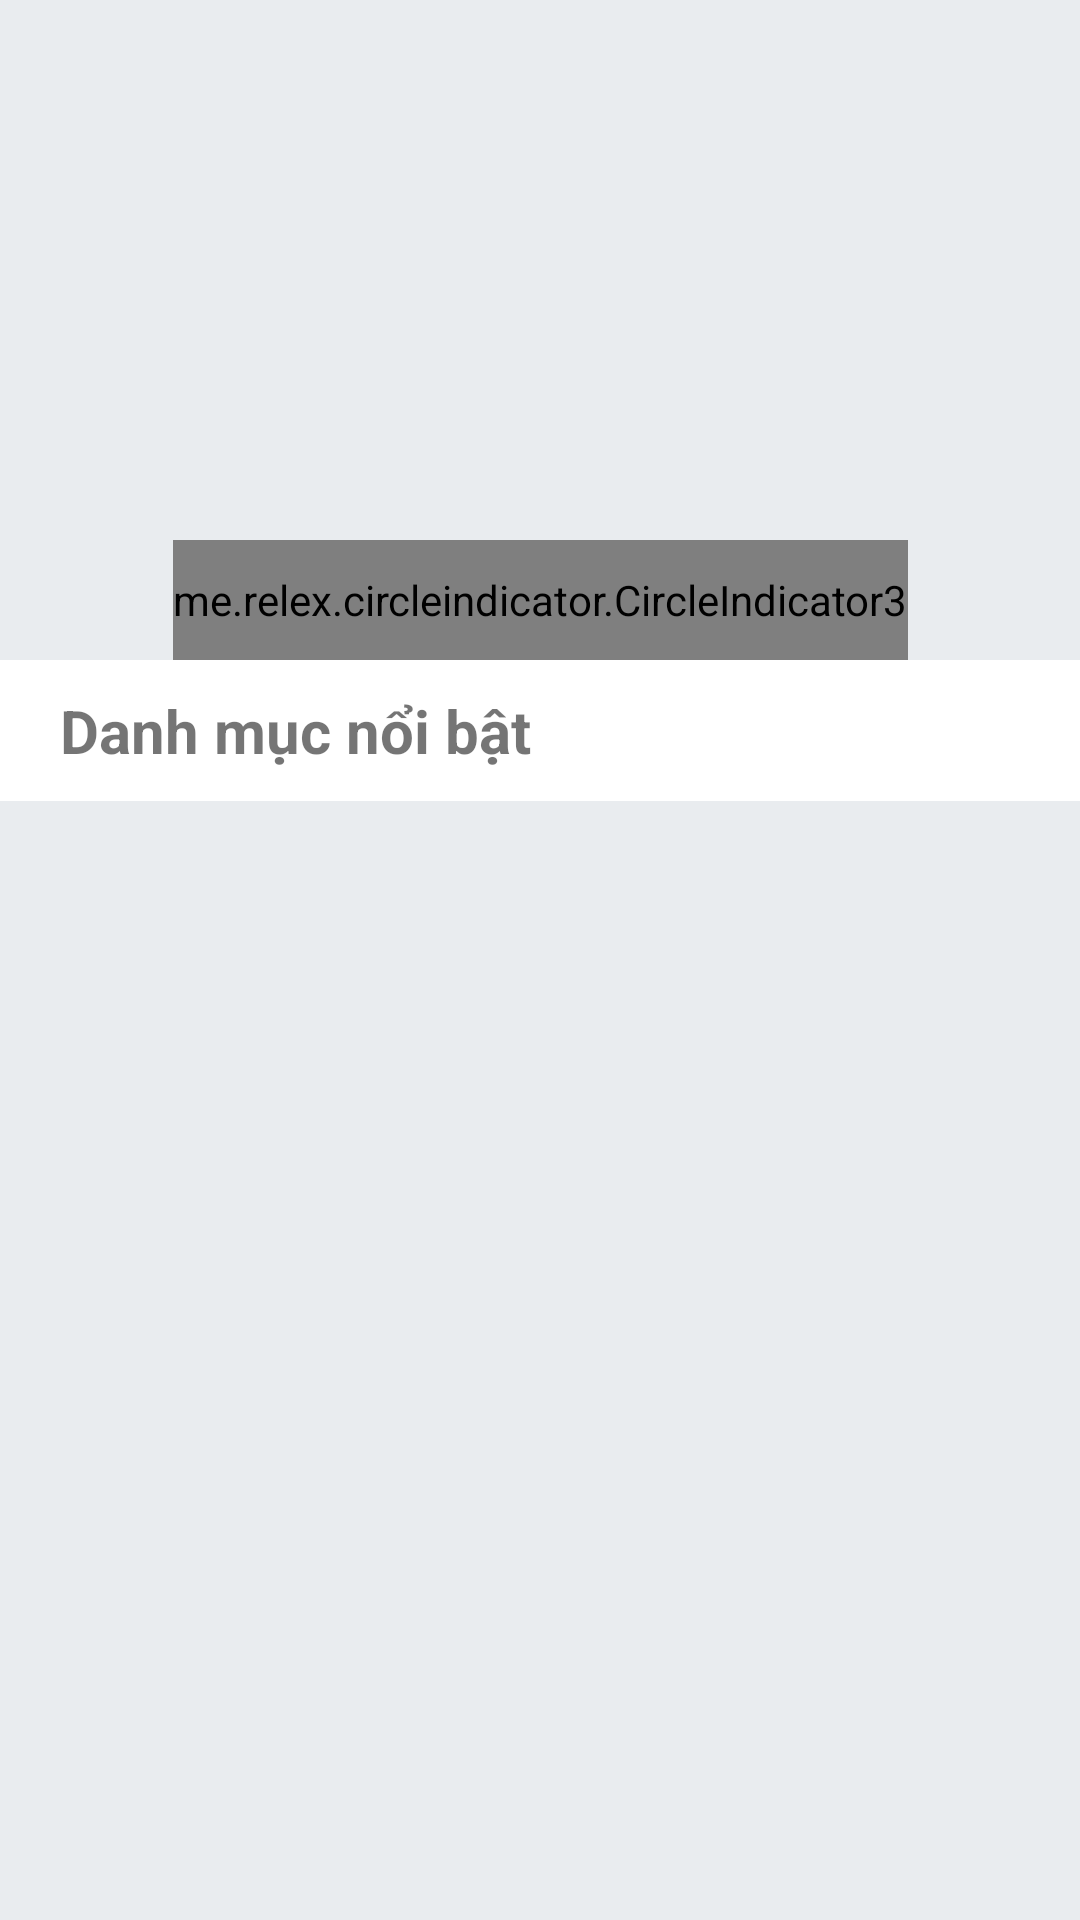

Produce the Android XML layout that renders to this screen, including the resource entries it uses.
<!-- AndroidManifest.xml: application theme Theme.Store_online -->
<!-- res/layout/fragment_home_page.xml -->
<?xml version="1.0" encoding="utf-8"?>
<androidx.core.widget.NestedScrollView xmlns:android="http://schemas.android.com/apk/res/android"
    xmlns:app="http://schemas.android.com/apk/res-auto"
    xmlns:tools="http://schemas.android.com/tools"
    android:layout_width="match_parent"
    android:layout_height="match_parent"
    android:background="@color/colorSilver"
    android:orientation="vertical">

    <LinearLayout
        android:layout_width="match_parent"
        android:layout_height="match_parent"
        android:orientation="vertical">
        <androidx.constraintlayout.widget.ConstraintLayout
            android:layout_width="match_parent"
            android:layout_height="220dp">

            <androidx.viewpager2.widget.ViewPager2
                android:id="@+id/list_img_banner"
                android:layout_width="match_parent"
                android:layout_height="match_parent"
                app:layout_constraintBottom_toBottomOf="parent"
                app:layout_constraintEnd_toEndOf="parent"
                app:layout_constraintHorizontal_bias="0.0"
                app:layout_constraintStart_toStartOf="parent"
                app:layout_constraintTop_toTopOf="parent"
                app:layout_constraintVertical_bias="0.0" />

            <me.relex.circleindicator.CircleIndicator3
                android:id="@+id/circleIndicator"
                android:layout_width="wrap_content"
                android:layout_height="40dp"
                app:ci_drawable="@drawable/bg_indicator"
                app:layout_constraintBottom_toBottomOf="@+id/list_img_banner"
                app:layout_constraintEnd_toEndOf="parent"
                app:layout_constraintStart_toStartOf="parent" />
        </androidx.constraintlayout.widget.ConstraintLayout>

        <LinearLayout
            android:layout_width="match_parent"
            android:layout_height="match_parent"
            android:orientation="vertical">

            <LinearLayout
                android:layout_width="match_parent"
                android:layout_height="wrap_content"
                android:background="@color/white"
                android:orientation="vertical">

                <TextView
                    android:layout_width="match_parent"
                    android:layout_height="wrap_content"
                    android:text="Danh mục nổi bật"
                    android:paddingBottom="10dp"
                    android:paddingTop="10dp"
                    android:textSize="20sp"
                    android:paddingStart="20dp"
                    android:textStyle="bold" />

                <androidx.recyclerview.widget.RecyclerView
                    android:id="@+id/rvFeaturedCategory"
                    android:layout_width="match_parent"
                    android:layout_height="wrap_content"
                    android:background="@color/colorSilver"
                    android:layout_marginEnd="5dp"/>
            </LinearLayout>

            <LinearLayout
                android:layout_width="match_parent"
                android:layout_height="wrap_content">

                <androidx.recyclerview.widget.RecyclerView
                    android:id="@+id/rvProducs"
                    android:layout_marginEnd="5dp"
                    android:layout_width="match_parent"
                    android:layout_height="match_parent"/>
            </LinearLayout>
        </LinearLayout>
    </LinearLayout>
</androidx.core.widget.NestedScrollView>
<!-- resources referenced by this layout -->
<resources>
  <color name="colorSilver">#e9ecef</color>
  <color name="white">#FFFFFFFF</color>
  <!-- drawable bg_indicator (drawable) -->
  <?xml version="1.0" encoding="utf-8"?>
  <shape android:shape="oval" xmlns:android="http://schemas.android.com/apk/res/android">    <size android:width="40dp"        android:height="40dp"/>    <solid android:color="@color/colorCyan"/>    <stroke android:width="1dp" android:color="@color/colorCyan"/></shape>
  <style name="Theme.Store_online" parent="Theme.AppCompat.DayNight.DarkActionBar">
          
          <item name="colorPrimary">@color/purple_500</item>
          <item name="colorPrimaryVariant">@color/purple_700</item>
          <item name="colorOnPrimary">@color/white</item>
          
          <item name="colorSecondary">@color/teal_200</item>
          <item name="colorSecondaryVariant">@color/teal_700</item>
          <item name="colorOnSecondary">@color/black</item>
          
          <item name="android:statusBarColor" tools:targetApi="l">?attr/colorPrimaryVariant</item>
          
      </style>
  <color name="colorCyan">#00FFFF</color>
  <color name="purple_500">#FF6200EE</color>
  <color name="purple_700">#FF3700B3</color>
  <color name="teal_200">#FF03DAC5</color>
  <color name="teal_700">#FF018786</color>
  <color name="black">#FF000000</color>
</resources>
